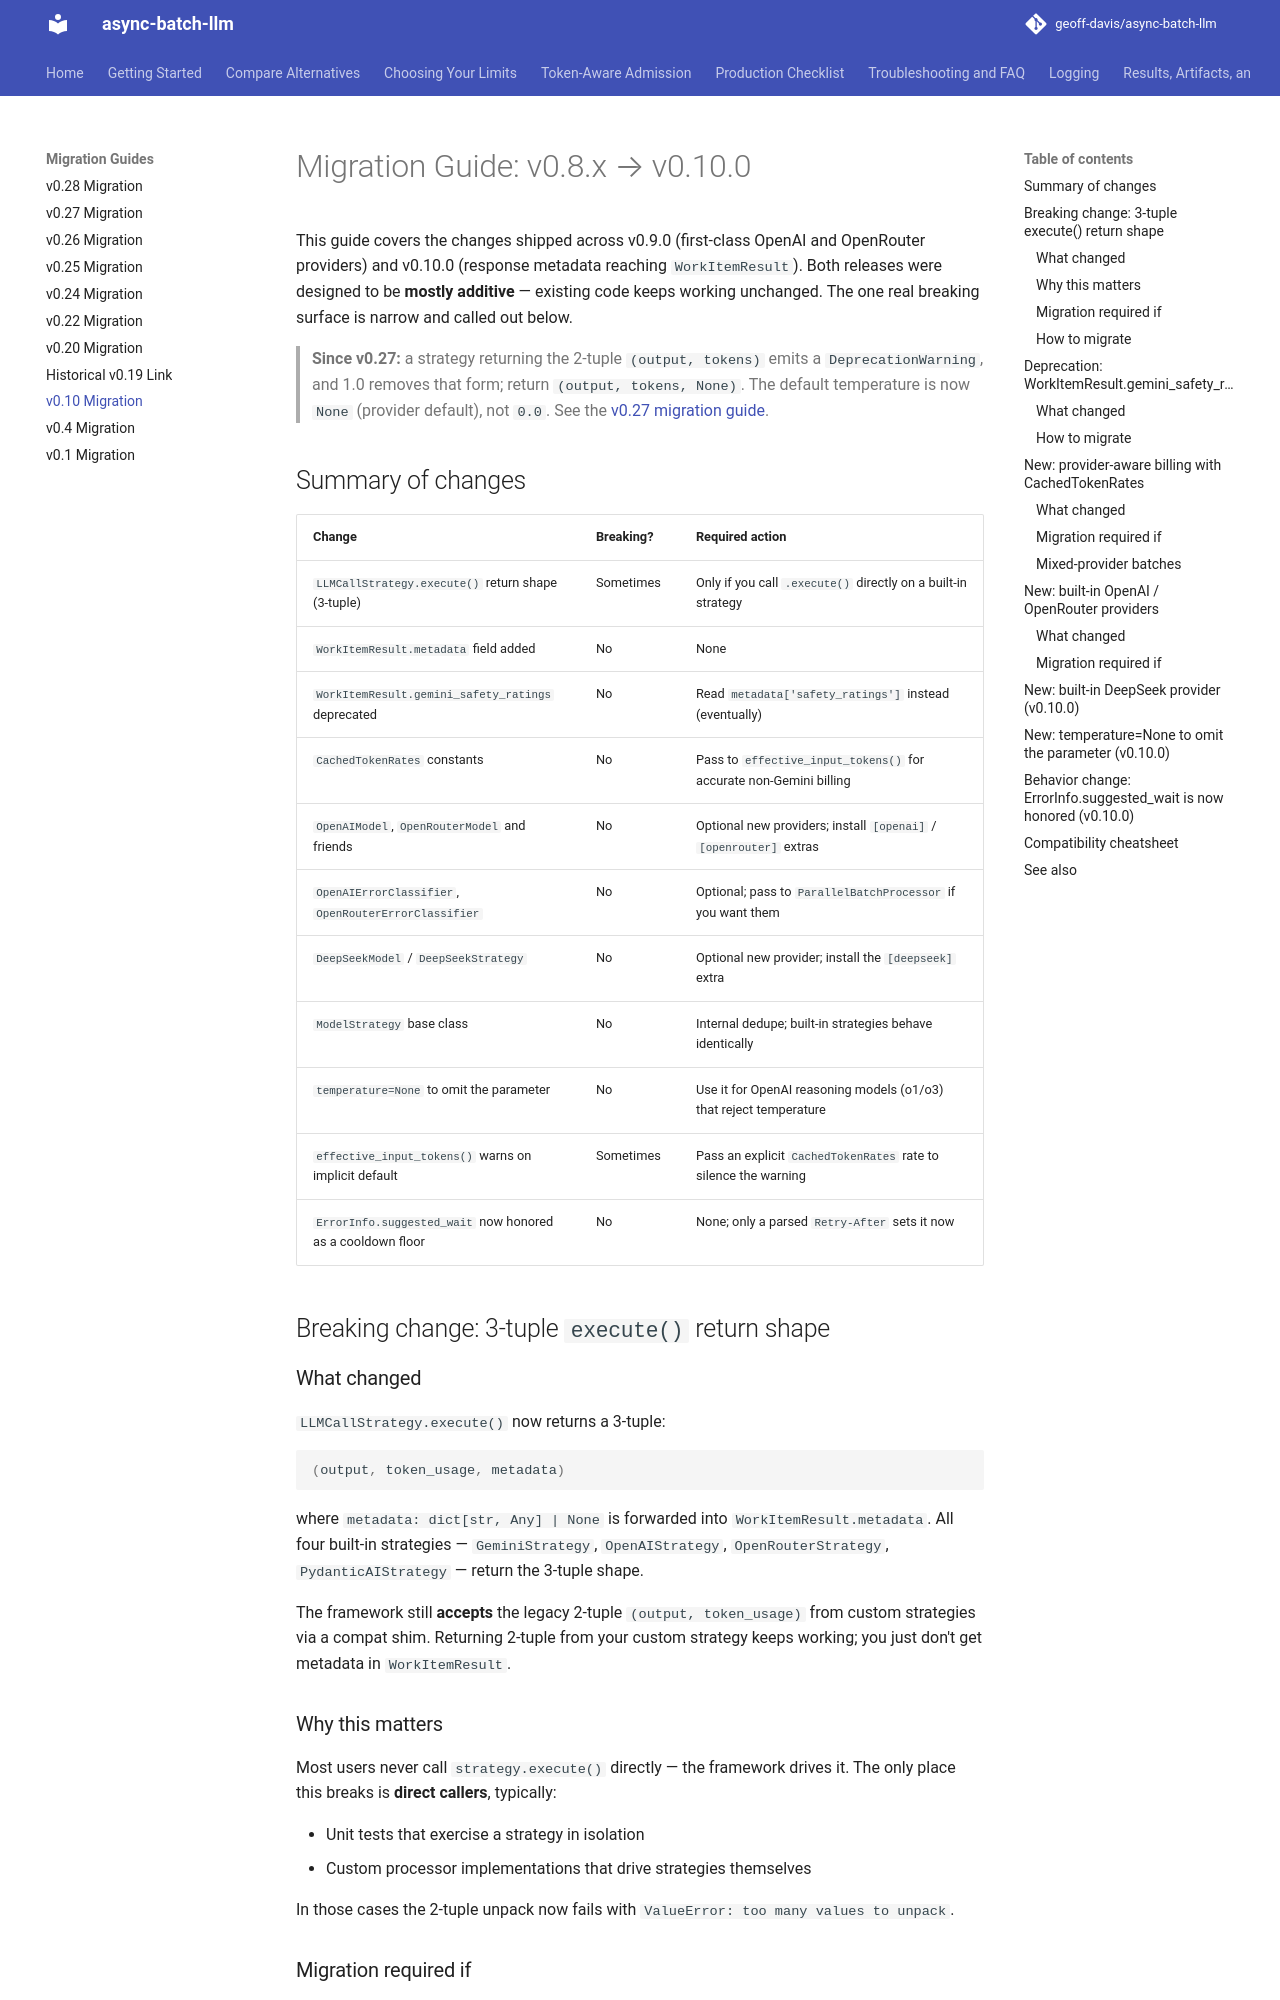

repository: geoff-davis/async-batch-llm · page: MIGRATION_V0_10/index.html · generator: mkdocs

# Migration Guide: v0.8.x → v0.10.0

This guide covers the changes shipped across v0.9.0 (first-class OpenAI
and OpenRouter providers) and v0.10.0 (response metadata reaching
`WorkItemResult`). Both releases were designed to be **mostly additive** —
existing code keeps working unchanged. The one real breaking surface is
narrow and called out below.

> **Since v0.27:** a strategy returning the 2-tuple `(output, tokens)` emits a
> `DeprecationWarning`, and 1.0 removes that form; return `(output, tokens, None)`.
> The default temperature is now `None` (provider default), not `0.0`. See the
> [v0.27 migration guide](migration/v0.27.md).

## Summary of changes

| Change                                                     | Breaking? | Required action                                                    |
|------------------------------------------------------------|-----------|--------------------------------------------------------------------|
| `LLMCallStrategy.execute()` return shape (3-tuple)         | Sometimes | Only if you call `.execute()` directly on a built-in strategy      |
| `WorkItemResult.metadata` field added                      | No        | None                                                               |
| `WorkItemResult.gemini_safety_ratings` deprecated          | No        | Read `metadata['safety_ratings']` instead (eventually)             |
| `CachedTokenRates` constants                               | No        | Pass to `effective_input_tokens()` for accurate non-Gemini billing |
| `OpenAIModel`, `OpenRouterModel` and friends               | No        | Optional new providers; install `[openai]` / `[openrouter]` extras |
| `OpenAIErrorClassifier`, `OpenRouterErrorClassifier`       | No        | Optional; pass to `ParallelBatchProcessor` if you want them        |
| `DeepSeekModel` / `DeepSeekStrategy`                       | No        | Optional new provider; install the `[deepseek]` extra              |
| `ModelStrategy` base class                                 | No        | Internal dedupe; built-in strategies behave identically            |
| `temperature=None` to omit the parameter                   | No        | Use it for OpenAI reasoning models (o1/o3) that reject temperature |
| `effective_input_tokens()` warns on implicit default       | Sometimes | Pass an explicit `CachedTokenRates` rate to silence the warning    |
| `ErrorInfo.suggested_wait` now honored as a cooldown floor | No        | None; only a parsed `Retry-After` sets it now                      |

## Breaking change: 3-tuple `execute()` return shape

### What changed

`LLMCallStrategy.execute()` now returns a 3-tuple:

```python
(output, token_usage, metadata)
```

where `metadata: dict[str, Any] | None` is forwarded into
`WorkItemResult.metadata`. All four built-in strategies — `GeminiStrategy`,
`OpenAIStrategy`, `OpenRouterStrategy`, `PydanticAIStrategy` — return the
3-tuple shape.

The framework still **accepts** the legacy 2-tuple `(output, token_usage)`
from custom strategies via a compat shim. Returning 2-tuple from your
custom strategy keeps working; you just don't get metadata in
`WorkItemResult`.

### Why this matters

Most users never call `strategy.execute()` directly — the framework drives
it. The only place this breaks is **direct callers**, typically:

- Unit tests that exercise a strategy in isolation
- Custom processor implementations that drive strategies themselves

In those cases the 2-tuple unpack now fails with `ValueError: too many
values to unpack`.
